Image classification data set "ulcer-cancer-prj" (tamilkumaran-g/ulcer-cancer-prj on GitHub). Class labels (2): cancer, ulcer.

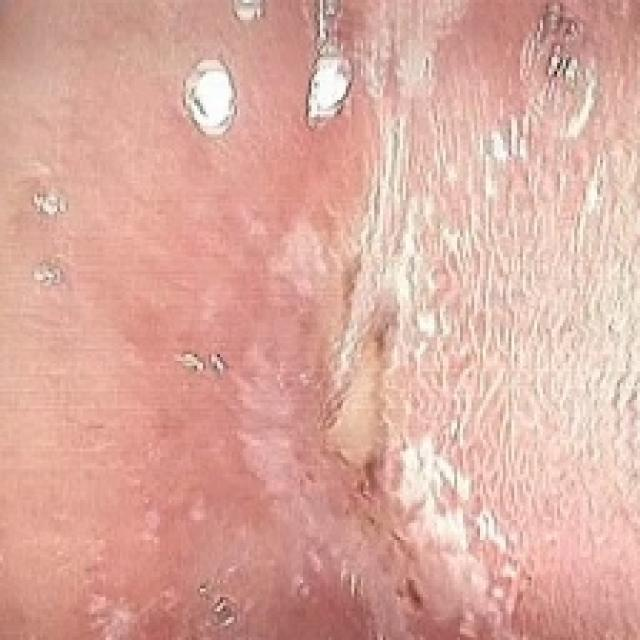
Label: ulcer

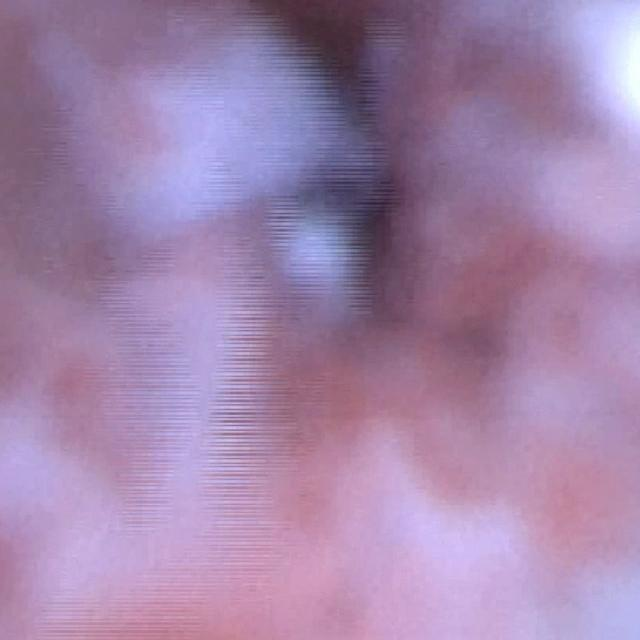
Label: cancer

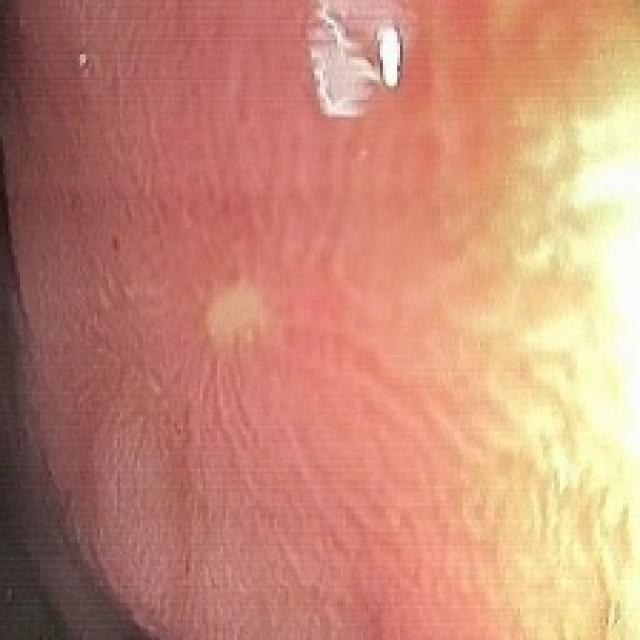
Label: ulcer

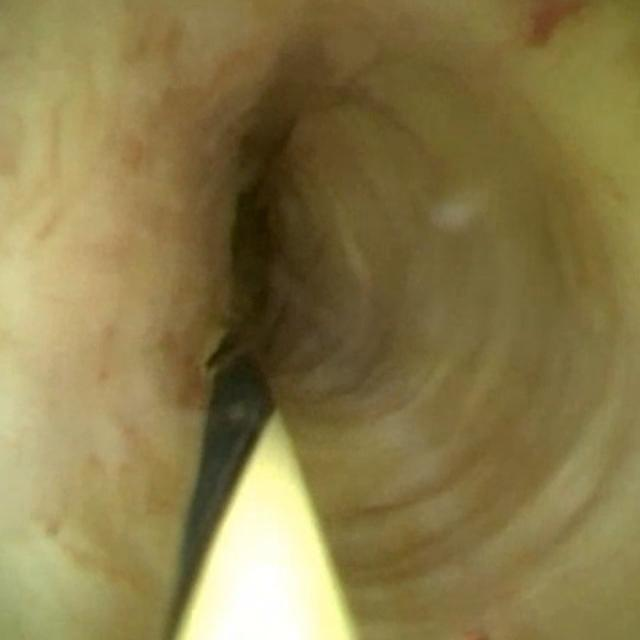
Label: cancer

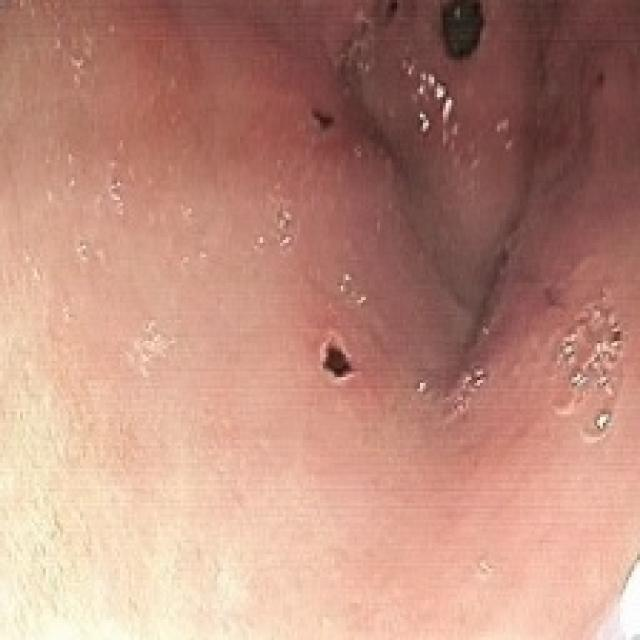
Label: ulcer

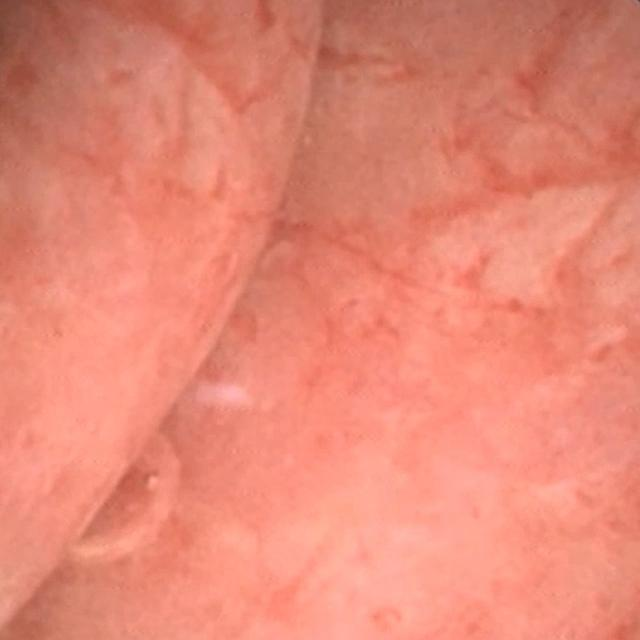
Label: cancer
